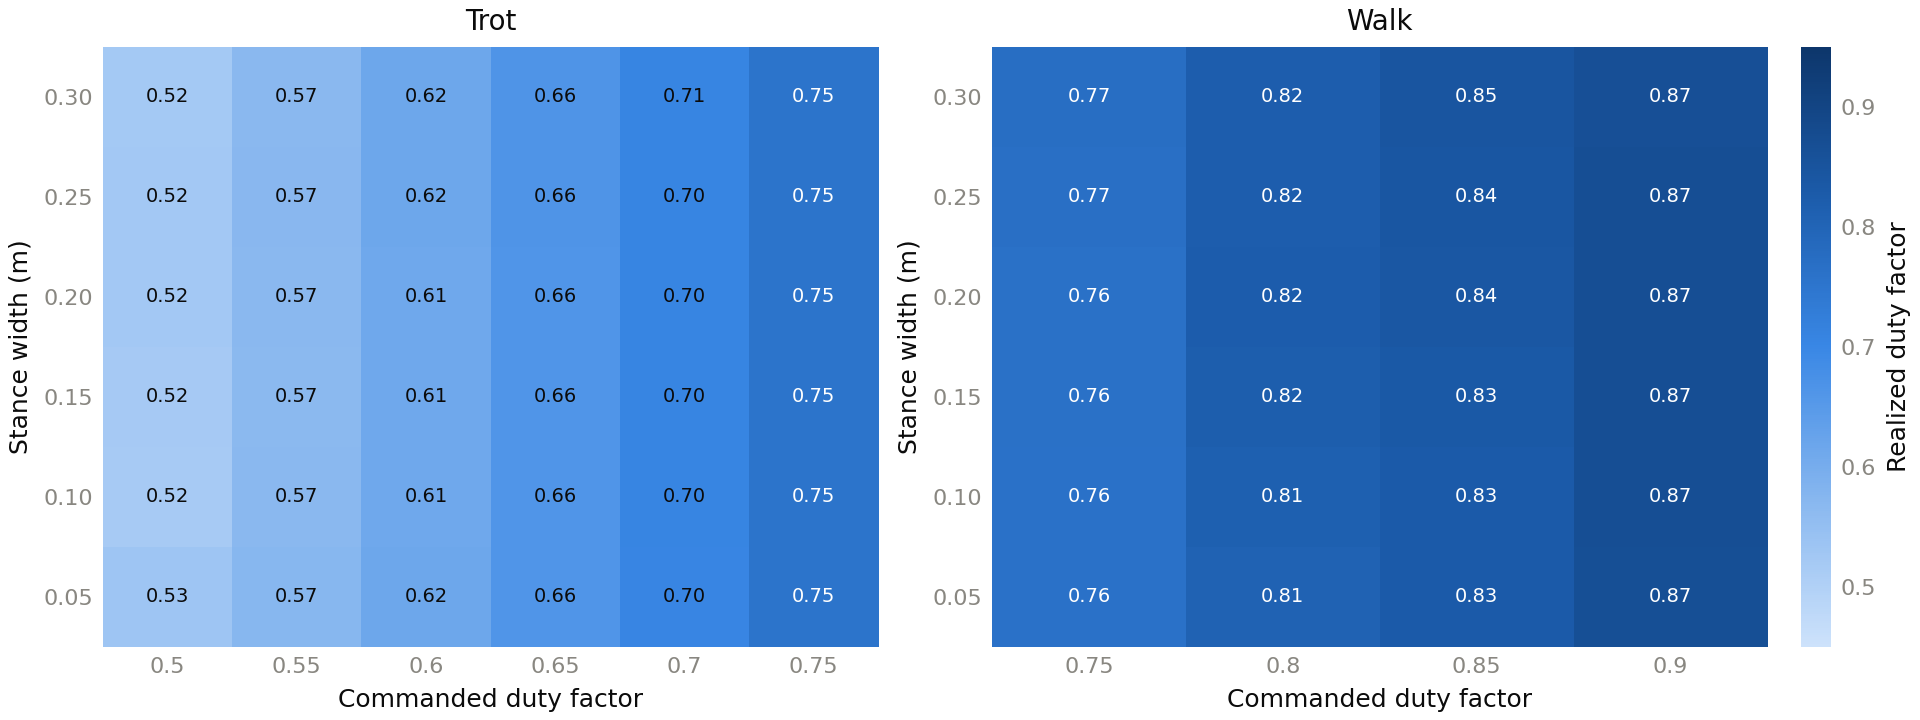

The table this chart was drawn from, first rows:
gait, step_width, command_df, achieved_df_mean, periods
trot, 0.05, 0.5, 0.5328, 0.4 0.48 0.54
trot, 0.05, 0.55, 0.5729, 0.4 0.48 0.54
trot, 0.05, 0.6, 0.6153, 0.4 0.48 0.54
trot, 0.05, 0.65, 0.662, 0.4 0.48 0.54
trot, 0.05, 0.7, 0.703, 0.4 0.48 0.54
trot, 0.05, 0.75, 0.753, 0.4 0.48 0.54
trot, 0.1, 0.5, 0.5182, 0.4 0.48 0.54
trot, 0.1, 0.55, 0.5687, 0.4 0.48 0.54
trot, 0.1, 0.6, 0.6121, 0.4 0.48 0.54
trot, 0.1, 0.65, 0.6611, 0.4 0.48 0.54
trot, 0.1, 0.7, 0.704, 0.4 0.48 0.54
trot, 0.1, 0.75, 0.753, 0.4 0.48 0.54
trot, 0.15, 0.5, 0.5201, 0.4 0.48 0.54
trot, 0.15, 0.55, 0.5663, 0.4 0.48 0.54
trot, 0.15, 0.6, 0.6121, 0.4 0.48 0.54
trot, 0.15, 0.65, 0.6611, 0.4 0.48 0.54
trot, 0.15, 0.7, 0.704, 0.4 0.48 0.54
trot, 0.15, 0.75, 0.753, 0.4 0.48 0.54
trot, 0.2, 0.5, 0.5241, 0.4 0.48 0.54
trot, 0.2, 0.55, 0.5678, 0.4 0.48 0.54
trot, 0.2, 0.6, 0.6121, 0.4 0.48 0.54
trot, 0.2, 0.65, 0.6611, 0.4 0.48 0.54
trot, 0.2, 0.7, 0.704, 0.4 0.48 0.54
trot, 0.2, 0.75, 0.7531, 0.4 0.48 0.54
trot, 0.25, 0.5, 0.5223, 0.4 0.48 0.54
trot, 0.25, 0.55, 0.5692, 0.4 0.48 0.54
trot, 0.25, 0.6, 0.6151, 0.4 0.48 0.54
trot, 0.25, 0.65, 0.6641, 0.4 0.48 0.54
trot, 0.25, 0.7, 0.704, 0.4 0.48 0.54
trot, 0.25, 0.75, 0.7531, 0.4 0.48 0.54
trot, 0.3, 0.5, 0.5204, 0.4 0.48 0.54
trot, 0.3, 0.55, 0.5685, 0.4 0.48 0.54
trot, 0.3, 0.6, 0.6151, 0.4 0.48 0.54
trot, 0.3, 0.65, 0.6642, 0.4 0.48 0.54
trot, 0.3, 0.7, 0.7051, 0.4 0.48 0.54
trot, 0.3, 0.75, 0.753, 0.4 0.48 0.54
walk, 0.05, 0.75, 0.7608, 0.4 0.48 0.54
walk, 0.05, 0.8, 0.8074, 0.4 0.48 0.54
walk, 0.05, 0.85, 0.8277, 0.4 0.48 0.54
walk, 0.05, 0.9, 0.8676, 0.4 0.48 0.54
walk, 0.1, 0.75, 0.7607, 0.4 0.48 0.54
walk, 0.1, 0.8, 0.8125, 0.4 0.48 0.54
walk, 0.1, 0.85, 0.8271, 0.4 0.48 0.54
walk, 0.1, 0.9, 0.8681, 0.4 0.48 0.54
walk, 0.15, 0.75, 0.7638, 0.4 0.48 0.54
walk, 0.15, 0.8, 0.8175, 0.4 0.48 0.54
walk, 0.15, 0.85, 0.8344, 0.4 0.48 0.54
walk, 0.15, 0.9, 0.8682, 0.4 0.48 0.54
walk, 0.2, 0.75, 0.7639, 0.4 0.48 0.54
walk, 0.2, 0.8, 0.8216, 0.4 0.48 0.54
walk, 0.2, 0.85, 0.8401, 0.4 0.48 0.54
walk, 0.2, 0.9, 0.8682, 0.4 0.48 0.54
walk, 0.25, 0.75, 0.7669, 0.4 0.48 0.54
walk, 0.25, 0.8, 0.82, 0.4 0.48 0.54
walk, 0.25, 0.85, 0.8414, 0.4 0.48 0.54
walk, 0.25, 0.9, 0.8682, 0.4 0.48 0.54
walk, 0.3, 0.75, 0.7712, 0.4 0.48 0.54
walk, 0.3, 0.8, 0.821, 0.4 0.48 0.54
walk, 0.3, 0.85, 0.8461, 0.4 0.48 0.54
walk, 0.3, 0.9, 0.8652, 0.4 0.48 0.54
